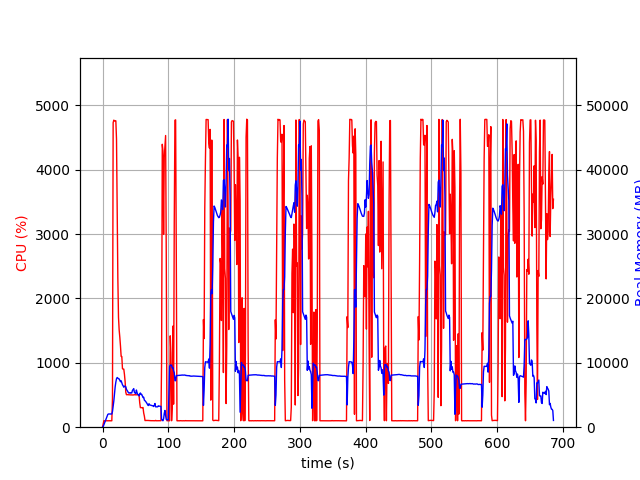

The table this chart was drawn from, first rows:
elapsed_time, nproc, cpu, mem_real, mem_virtual
4.172325134277344e-05, 1, 0.0, 8.426, 3185
1.006, 1, 51.7, 108.1, 782.6
2.013, 1, 100.3, 376, 1903
3.02, 1, 99.3, 634, 3183
4.028, 1, 100.3, 916, 3183
5.035, 1, 99.3, 1152, 5749
6.042, 1, 100.3, 1432, 5749
7.049, 1, 100.3, 1714, 5749
8.057, 1, 99.3, 1994, 5749
9.064, 1, 100.3, 2054, 5237
10.07, 1, 99.3, 2054, 5237
11.08, 1, 101.3, 2051, 5237
12.08, 1, 99.3, 2051, 5237
13.09, 1, 100.3, 2051, 5237
14.1, 1, 100.2, 2051, 5237
15.11, 1, 443.2, 2441, 9451
16.13, 1, 4731, 3314, 10471
17.15, 1, 4771, 4066, 11332
18.17, 1, 4758, 5253, 12502
19.2, 1, 4761, 6273, 13454
20.22, 1, 4760, 7007, 14386
21.24, 1, 4476, 7523, 15116
22.25, 1, 3361, 7723, 15517
23.26, 1, 2321, 7636, 15645
24.27, 1, 1706, 7534, 15753
25.28, 1, 1510, 7502, 16085
26.28, 1, 1396, 7296, 16197
27.29, 1, 1260, 7065, 16297
28.3, 1, 1100, 7216, 16537
29.3, 1, 1097, 6898, 16649
30.31, 1, 908.2, 6594, 16705
31.32, 1, 902.8, 6426, 16783
32.33, 1, 902.1, 6209, 16783
33.33, 1, 818.9, 6379, 16991
34.34, 1, 706.3, 6367, 17455
35.35, 1, 543.0, 6278, 17701
36.36, 1, 504.7, 5877, 17701
37.37, 1, 505.9, 5727, 17701
38.38, 1, 505.0, 5550, 17701
39.39, 1, 505.1, 5350, 17701
40.4, 1, 503.1, 5306, 17701
41.4, 1, 502.9, 5360, 17701
42.41, 1, 502.3, 5292, 17701
43.42, 1, 501.3, 5361, 17701
44.43, 1, 502.1, 5313, 17701
45.44, 1, 500.4, 5702, 17893
46.45, 1, 500.7, 5856, 17893
47.46, 1, 501.9, 5998, 18117
48.47, 1, 504.3, 5416, 18117
49.48, 1, 504.5, 5298, 18117
50.49, 1, 502.6, 5205, 18117
51.5, 1, 502.6, 5776, 18117
52.51, 1, 504.8, 5369, 18117
53.52, 1, 504.1, 5109, 18117
54.52, 1, 502.1, 5019, 18117
55.53, 1, 497.9, 4863, 18117
56.54, 1, 380.2, 5177, 18117
57.55, 1, 303.9, 5322, 18117
58.56, 1, 303.4, 5080, 18117
59.57, 1, 303.4, 5099, 18117
... 619 more rows
